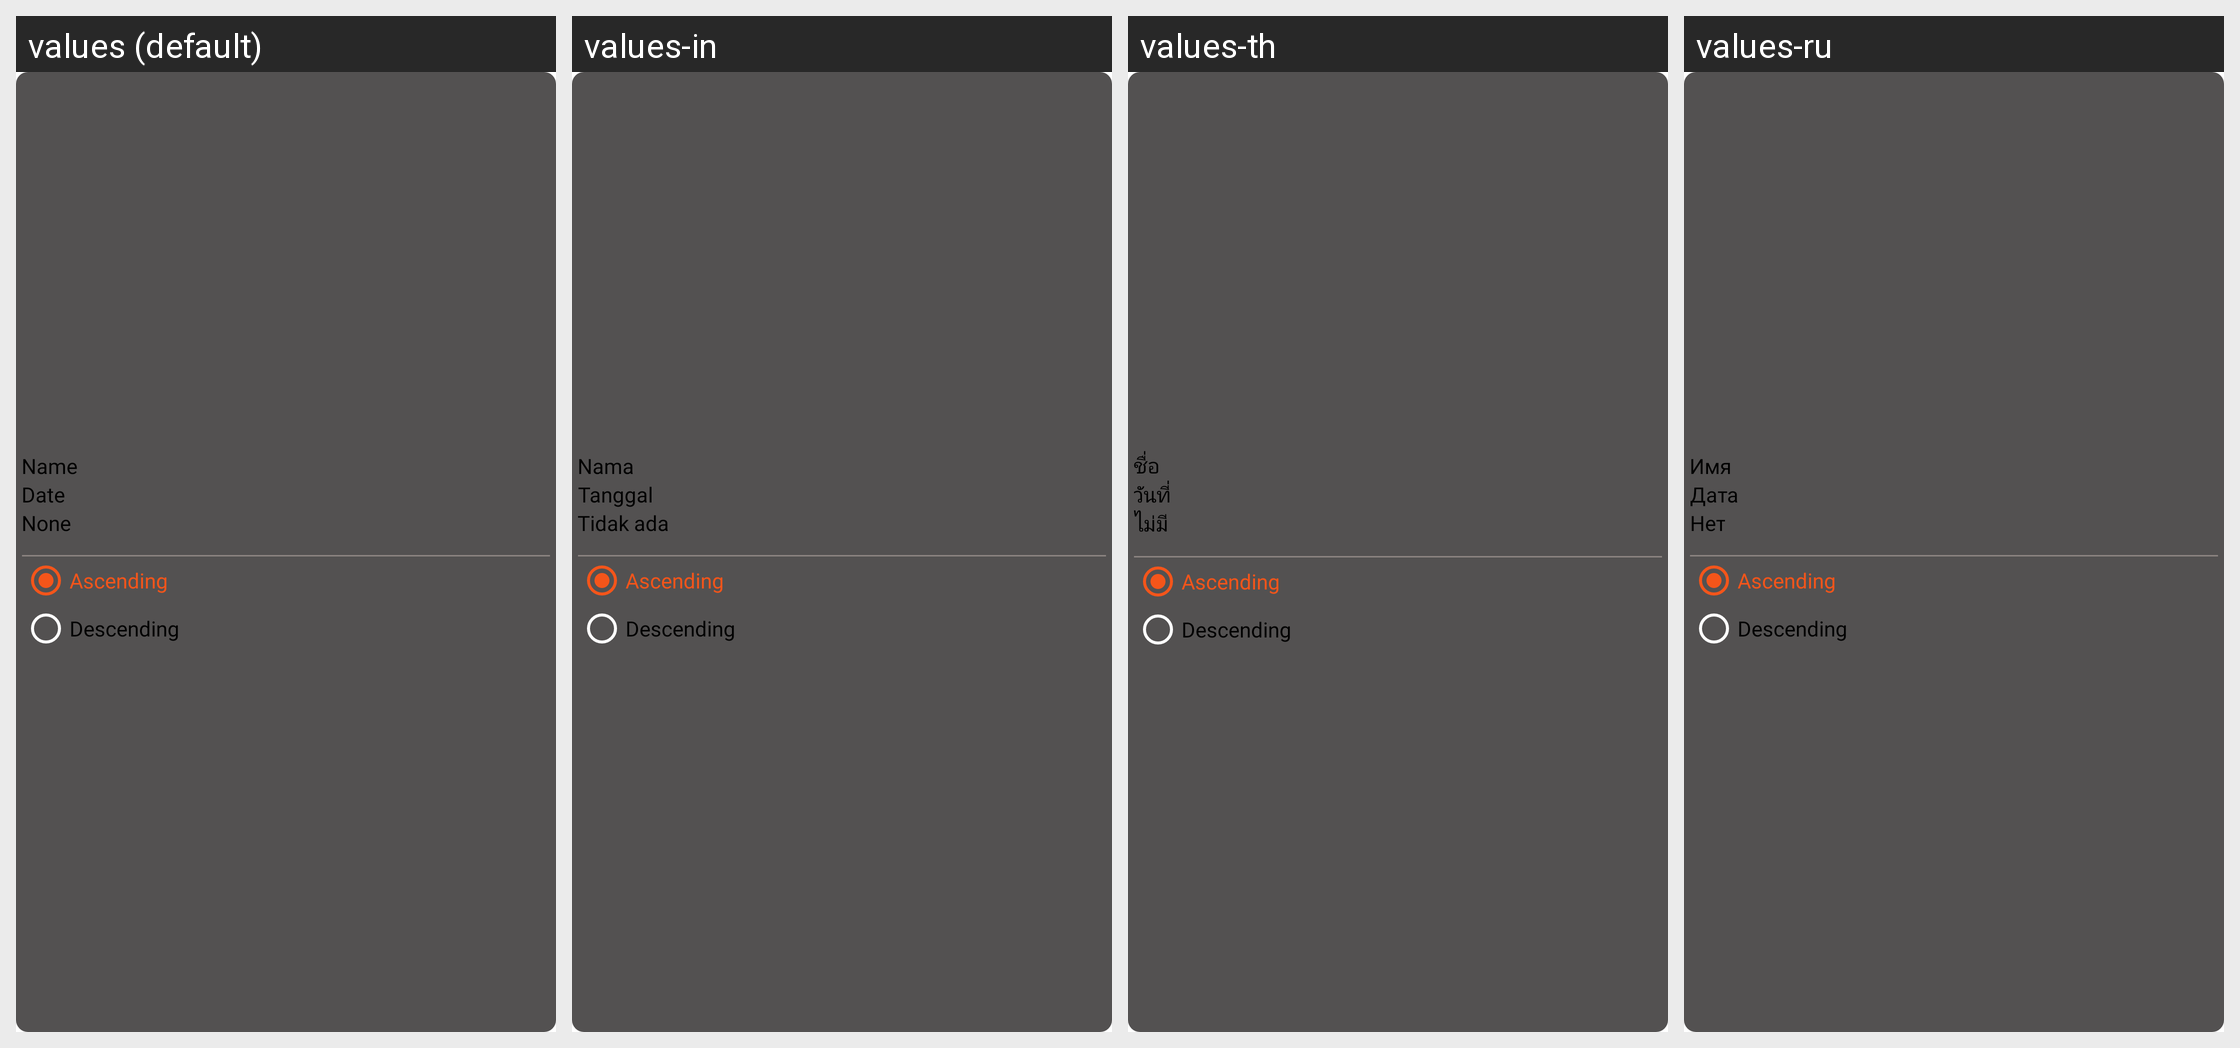

The same Android screen rendered under several of its app's locales, left to right. List the strings drawn on it with the default value and each locale's translation.
Android screen res/layout/dialog_directory_sorting.xml rendered under 4 locales, left to right: values (default), values-in, values-th, values-ru. Device: Nexus 5 (rendered at 1080×1920; each locale shown at half size, 540×960, under a caption strip naming it); theme Theme.BaseProject_2023.
Other locales in the repository, not shown: values-ar, values-es, values-fr, values-ja, values-ko, values-ms, values-pl, values-pt, values-tr, values-vi.
Strings drawn on this screen, with the default value and each locale's value (text and hints the layout hard-codes, and strings that could not be matched under every locale, appear in the picture but are not listed):

name
  values: Name
  values-in: Nama
  values-th: ชื่อ
  values-ru: Имя

date
  values: Date
  values-in: Tanggal
  values-th: วันที่
  values-ru: Дата

none
  values: None
  values-in: Tidak ada
  values-th: ไม่มี
  values-ru: Нет
